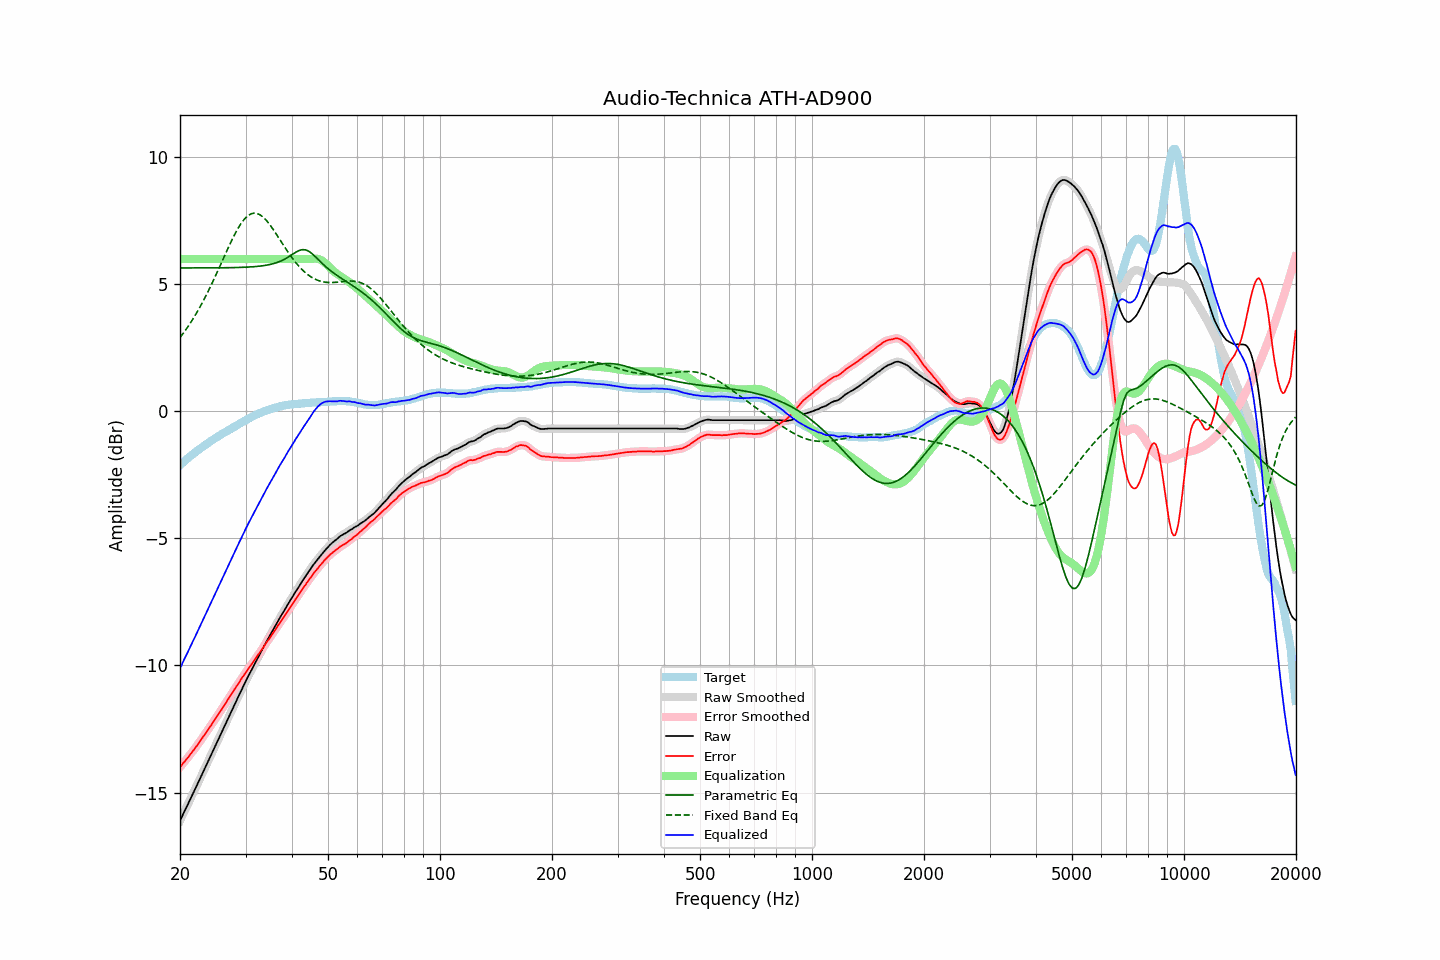

Source data for this figure (header and first rows):
frequency, raw, error, smoothed, error_smoothed, equalization, parametric_eq, fixed_band_eq, equalized_raw, equalized_smoothed, target
20.00, -16.11, -14.00, -16.11, -14.00, 6.00, 5.65, 2.91, -10.11, -10.11, -2.11
20.20, -15.98, -13.93, -15.98, -13.93, 6.00, 5.65, 2.99, -9.98, -9.98, -2.05
20.40, -15.84, -13.84, -15.85, -13.85, 6.00, 5.65, 3.07, -9.84, -9.85, -2.00
20.61, -15.72, -13.77, -15.71, -13.77, 6.00, 5.65, 3.16, -9.72, -9.71, -1.94
20.81, -15.58, -13.69, -15.58, -13.69, 6.00, 5.65, 3.25, -9.58, -9.58, -1.89
21.02, -15.45, -13.62, -15.45, -13.62, 6.00, 5.65, 3.34, -9.45, -9.45, -1.83
21.23, -15.31, -13.53, -15.32, -13.53, 6.00, 5.65, 3.44, -9.31, -9.32, -1.78
21.44, -15.18, -13.45, -15.18, -13.45, 6.00, 5.65, 3.53, -9.18, -9.18, -1.73
21.66, -15.05, -13.37, -15.05, -13.37, 6.00, 5.65, 3.63, -9.05, -9.05, -1.68
21.87, -14.92, -13.29, -14.92, -13.29, 6.00, 5.65, 3.74, -8.92, -8.92, -1.63
22.09, -14.78, -13.20, -14.79, -13.20, 6.00, 5.65, 3.84, -8.78, -8.79, -1.58
22.31, -14.65, -13.12, -14.65, -13.11, 6.00, 5.65, 3.95, -8.65, -8.65, -1.53
22.54, -14.52, -13.02, -14.51, -13.02, 6.00, 5.65, 4.06, -8.52, -8.51, -1.49
22.76, -14.37, -12.93, -14.38, -12.93, 6.00, 5.65, 4.18, -8.37, -8.38, -1.44
22.99, -14.24, -12.84, -14.24, -12.84, 6.00, 5.65, 4.29, -8.24, -8.24, -1.40
23.22, -14.10, -12.75, -14.11, -12.75, 6.00, 5.65, 4.42, -8.10, -8.11, -1.35
23.45, -13.97, -12.66, -13.97, -12.66, 6.00, 5.65, 4.54, -7.97, -7.97, -1.31
23.69, -13.84, -12.57, -13.83, -12.57, 6.00, 5.65, 4.66, -7.84, -7.83, -1.26
23.92, -13.69, -12.47, -13.70, -12.48, 6.00, 5.65, 4.79, -7.69, -7.70, -1.22
24.16, -13.56, -12.39, -13.56, -12.38, 6.00, 5.65, 4.92, -7.56, -7.56, -1.17
24.40, -13.42, -12.29, -13.42, -12.29, 6.00, 5.65, 5.05, -7.42, -7.42, -1.13
24.65, -13.28, -12.19, -13.29, -12.19, 6.00, 5.65, 5.19, -7.28, -7.29, -1.09
24.89, -13.15, -12.10, -13.15, -12.10, 6.00, 5.65, 5.32, -7.15, -7.15, -1.05
25.14, -13.01, -12.00, -13.01, -12.00, 6.00, 5.65, 5.46, -7.01, -7.01, -1.01
25.39, -12.88, -11.91, -12.88, -11.91, 6.00, 5.65, 5.60, -6.88, -6.88, -0.97
25.65, -12.74, -11.81, -12.74, -11.81, 6.00, 5.65, 5.74, -6.74, -6.74, -0.93
25.91, -12.62, -11.72, -12.61, -11.72, 6.00, 5.65, 5.88, -6.62, -6.61, -0.89
26.16, -12.47, -11.62, -12.48, -11.62, 6.00, 5.65, 6.03, -6.47, -6.48, -0.85
26.43, -12.35, -11.52, -12.34, -11.52, 6.00, 5.66, 6.17, -6.35, -6.34, -0.82
26.69, -12.20, -11.42, -12.20, -11.42, 6.00, 5.66, 6.31, -6.20, -6.20, -0.78
26.96, -12.06, -11.32, -12.07, -11.32, 6.00, 5.66, 6.44, -6.06, -6.07, -0.74
27.23, -11.93, -11.22, -11.93, -11.22, 6.00, 5.66, 6.58, -5.93, -5.93, -0.71
27.50, -11.79, -11.12, -11.80, -11.12, 6.00, 5.66, 6.71, -5.79, -5.80, -0.67
27.77, -11.66, -11.03, -11.66, -11.03, 6.00, 5.66, 6.84, -5.66, -5.66, -0.63
28.05, -11.53, -10.93, -11.53, -10.93, 6.00, 5.66, 6.97, -5.53, -5.53, -0.60
28.33, -11.39, -10.83, -11.40, -10.84, 6.00, 5.66, 7.08, -5.39, -5.40, -0.56
28.62, -11.27, -10.74, -11.26, -10.74, 6.00, 5.67, 7.20, -5.27, -5.26, -0.52
28.90, -11.13, -10.65, -11.13, -10.64, 6.00, 5.67, 7.30, -5.13, -5.13, -0.48
29.19, -10.99, -10.54, -11.00, -10.55, 6.00, 5.67, 7.40, -4.99, -5.00, -0.45
29.48, -10.86, -10.45, -10.86, -10.45, 6.00, 5.67, 7.49, -4.86, -4.86, -0.41
29.78, -10.73, -10.36, -10.73, -10.36, 6.00, 5.68, 7.57, -4.73, -4.73, -0.37
30.08, -10.61, -10.26, -10.60, -10.26, 6.00, 5.68, 7.63, -4.61, -4.60, -0.34
30.38, -10.47, -10.17, -10.48, -10.17, 6.00, 5.68, 7.69, -4.47, -4.48, -0.30
30.68, -10.35, -10.08, -10.35, -10.08, 6.00, 5.68, 7.74, -4.35, -4.35, -0.27
30.99, -10.23, -10.00, -10.23, -10.00, 6.00, 5.69, 7.77, -4.23, -4.23, -0.23
31.30, -10.11, -9.91, -10.11, -9.91, 6.00, 5.69, 7.79, -4.11, -4.11, -0.20
31.61, -9.99, -9.82, -9.99, -9.82, 6.00, 5.70, 7.81, -3.99, -3.99, -0.17
31.93, -9.87, -9.73, -9.87, -9.73, 6.00, 5.70, 7.80, -3.87, -3.87, -0.14
32.24, -9.75, -9.64, -9.75, -9.64, 6.00, 5.71, 7.79, -3.75, -3.75, -0.11
32.57, -9.63, -9.55, -9.63, -9.55, 6.00, 5.72, 7.76, -3.63, -3.63, -0.08
32.89, -9.51, -9.46, -9.51, -9.46, 6.00, 5.72, 7.73, -3.51, -3.51, -0.05
33.22, -9.39, -9.36, -9.39, -9.36, 6.00, 5.73, 7.68, -3.39, -3.39, -0.03
33.55, -9.27, -9.27, -9.27, -9.27, 6.00, 5.74, 7.63, -3.27, -3.27, -0.00
33.89, -9.15, -9.17, -9.15, -9.17, 6.00, 5.75, 7.57, -3.15, -3.15, 0.02
34.23, -9.03, -9.07, -9.04, -9.08, 6.00, 5.76, 7.50, -3.03, -3.04, 0.04
34.57, -8.92, -8.99, -8.92, -8.99, 6.00, 5.77, 7.42, -2.92, -2.92, 0.07
34.92, -8.81, -8.90, -8.81, -8.90, 6.00, 5.79, 7.34, -2.81, -2.81, 0.09
35.27, -8.69, -8.80, -8.70, -8.81, 6.00, 5.80, 7.25, -2.69, -2.70, 0.11
35.62, -8.58, -8.71, -8.58, -8.71, 6.00, 5.82, 7.16, -2.58, -2.58, 0.13
35.97, -8.47, -8.62, -8.47, -8.62, 6.00, 5.84, 7.07, -2.47, -2.47, 0.15
... 635 more rows
